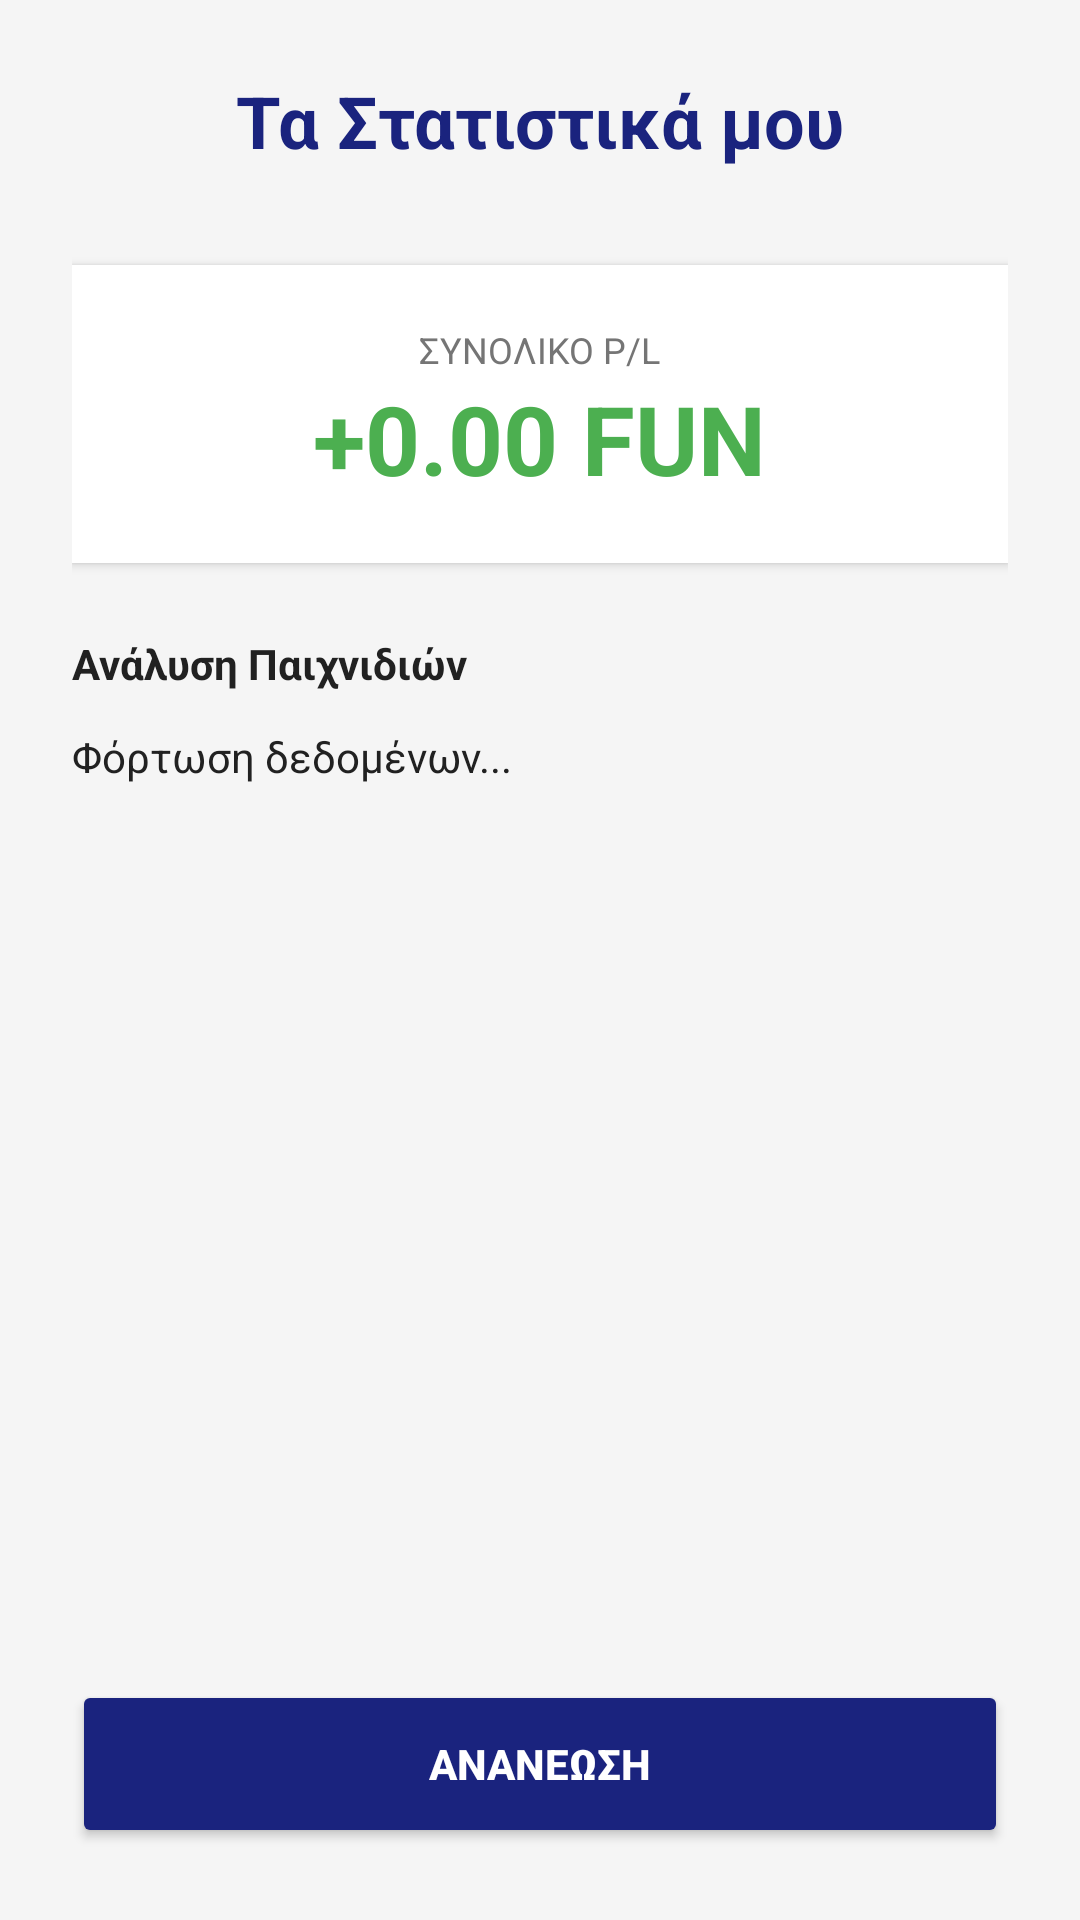

This screen was rendered from an Android layout file. Write that file and the resources it references.
<!-- AndroidManifest.xml: application theme Theme.LuckyGames -->
<!-- res/layout/activity_stats.xml -->
<?xml version="1.0" encoding="utf-8"?>
<LinearLayout xmlns:android="http://schemas.android.com/apk/res/android"
    android:layout_width="match_parent"
    android:layout_height="match_parent"
    android:orientation="vertical"
    android:background="@color/colorBackground"
    android:padding="24dp">

    <TextView
        android:layout_width="match_parent"
        android:layout_height="wrap_content"
        android:text="Τα Στατιστικά μου"
        android:textSize="24sp"
        android:textStyle="bold"
        android:textColor="@color/colorPrimary"
        android:gravity="center"
        android:layout_marginBottom="32dp"/>

    
    <LinearLayout
        android:layout_width="match_parent"
        android:layout_height="wrap_content"
        android:orientation="vertical"
        android:background="@android:color/white"
        android:padding="20dp"
        android:elevation="2dp"
        android:layout_marginBottom="24dp"
        android:gravity="center">

        <TextView
            android:layout_width="wrap_content"
            android:layout_height="wrap_content"
            android:text="ΣΥΝΟΛΙΚΟ P/L"
            android:textSize="12sp"
            android:textColor="@color/colorTextSecondary" />

        <TextView
            android:id="@+id/tvTotalProfitLoss"
            android:layout_width="wrap_content"
            android:layout_height="wrap_content"
            android:text="+0.00 FUN"
            android:textSize="32sp"
            android:textStyle="bold"
            android:textColor="@color/colorWin" />
    </LinearLayout>

    
    <TextView
        android:layout_width="match_parent"
        android:layout_height="wrap_content"
        android:text="Ανάλυση Παιχνιδιών"
        android:textColor="@color/colorText"
        android:textStyle="bold"
        android:layout_marginBottom="12dp"/>

    
    <TextView
        android:id="@+id/tvStatsDetails"
        android:layout_width="match_parent"
        android:layout_height="0dp"
        android:layout_weight="1"
        android:text="Φόρτωση δεδομένων..."
        android:textColor="@color/colorText"
        android:lineSpacingExtra="4dp"/>

    
    <Button
        android:id="@+id/btnRefreshStats"
        android:layout_width="match_parent"
        android:layout_height="56dp"
        android:text="ΑΝΑΝΕΩΣΗ"
        android:backgroundTint="@color/colorPrimary"
        android:textColor="@android:color/white"
        android:textStyle="bold" />

</LinearLayout>
<!-- resources referenced by this layout -->
<resources>
  <color name="colorBackground">#F5F5F5</color>
  <color name="colorPrimary">#1A237E</color>
  <color name="colorText">#212121</color>
  <color name="colorTextSecondary">#757575</color>
  <color name="colorWin">#4CAF50</color>
  <style name="Theme.LuckyGames" parent="Base.Theme.LuckyGames" />
  <style name="Base.Theme.LuckyGames" parent="Theme.Material3.DayNight.NoActionBar">
          
          
      </style>
</resources>
